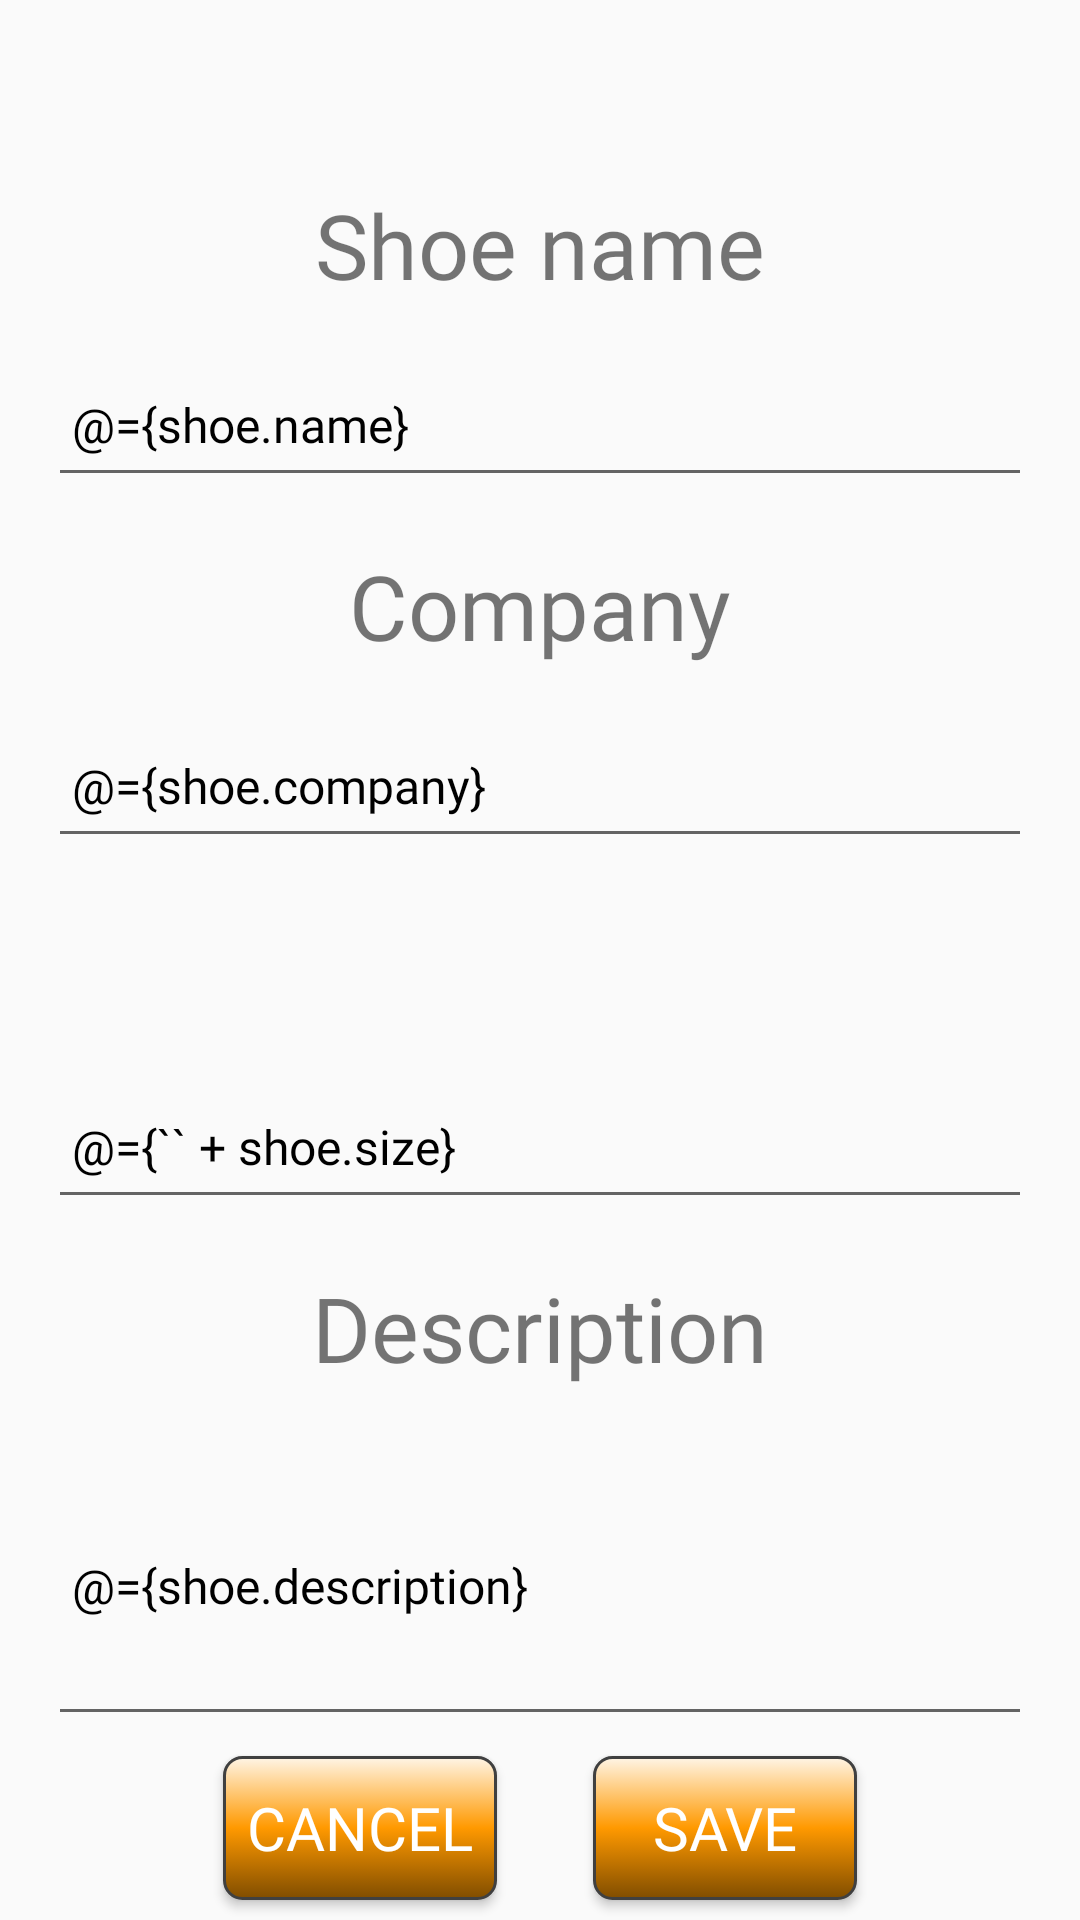

Android layout source for this screen:
<!-- AndroidManifest.xml: application theme AppTheme.NoActionBar -->
<!-- res/layout/fragment_shoe_detail.xml -->
<?xml version="1.0" encoding="utf-8"?>
<layout xmlns:android="http://schemas.android.com/apk/res/android"
    xmlns:app="http://schemas.android.com/apk/res-auto"
    xmlns:tools="http://schemas.android.com/tools">

    <data>

        <variable
            name="shoe"
            type="com.udacity.shoestore.models.Shoe" />

        <variable
            name="shoeViewModel"
            type="com.udacity.shoestore.models.ShoeViewModel" />
    </data>

    
    <androidx.constraintlayout.widget.ConstraintLayout
        android:layout_width="match_parent"
        android:layout_height="match_parent"
        android:gravity="center"
        android:orientation="vertical"
        tools:context=".shoe_detail.ShoeDetailFragment">

        <TextView
            android:id="@+id/name_label"
            style="@style/label_style"
            android:layout_width="wrap_content"
            android:layout_height="wrap_content"
            android:layout_marginTop="@dimen/top_margin"
            android:text="@string/shoe_name_label"
            app:layout_constraintBottom_toTopOf="@+id/name_edit"
            app:layout_constraintEnd_toEndOf="parent"
            app:layout_constraintHorizontal_bias="0.5"
            app:layout_constraintStart_toStartOf="parent"
            app:layout_constraintTop_toTopOf="parent"
            app:layout_constraintVertical_chainStyle="packed" />

        <EditText
            android:id="@+id/name_edit"
            android:text="@={shoe.name}"
            style="@style/edit_short_style"
            android:layout_width="match_parent"
            android:layout_height="wrap_content"
            android:ems="10"
            android:hint="@string/name_edit"
            android:importantForAutofill="no"
            android:inputType="textShortMessage"
            app:layout_constraintBottom_toTopOf="@+id/company_label"
            app:layout_constraintEnd_toEndOf="parent"
            app:layout_constraintHorizontal_bias="0.5"
            app:layout_constraintStart_toStartOf="parent"
            app:layout_constraintTop_toBottomOf="@+id/name_label"
            tools:ignore="TextContrastCheck" />

        <TextView
            android:id="@+id/company_label"
            style="@style/label_style"
            android:layout_width="wrap_content"
            android:layout_height="wrap_content"
            android:text="@string/company_label"
            app:layout_constraintBottom_toTopOf="@+id/company_edit"
            app:layout_constraintEnd_toEndOf="parent"
            app:layout_constraintHorizontal_bias="0.5"
            app:layout_constraintStart_toStartOf="parent"
            app:layout_constraintTop_toBottomOf="@+id/name_edit" />

        <EditText
            android:id="@+id/company_edit"
            android:text="@={shoe.company}"
            style="@style/edit_short_style"
            android:layout_width="match_parent"
            android:layout_height="wrap_content"
            android:ems="10"
            android:hint="@string/company_edit"
            android:importantForAutofill="no"
            android:inputType="textShortMessage"
            app:layout_constraintBottom_toTopOf="@+id/size_label"
            app:layout_constraintStart_toStartOf="parent"
            app:layout_constraintTop_toBottomOf="@+id/company_label"
            tools:ignore="TextContrastCheck,DuplicateSpeakableTextCheck" />

        <TextView
            android:id="@+id/size_label"
            style="@style/label_style"
            android:layout_width="wrap_content"
            android:layout_height="wrap_content"

            app:layout_constraintBottom_toTopOf="@+id/size_edit"
            app:layout_constraintEnd_toEndOf="parent"
            app:layout_constraintHorizontal_bias="0.5"
            app:layout_constraintStart_toStartOf="parent"
            app:layout_constraintTop_toBottomOf="@+id/company_edit" />

        <EditText
            android:id="@+id/size_edit"
            android:text="@={`` + shoe.size}"
            style="@style/edit_short_style"
            android:layout_width="match_parent"
            android:layout_height="wrap_content"
            android:ems="10"
            android:hint="@string/size_edit"
            android:importantForAutofill="no"
            android:inputType="number"
            app:layout_constraintBottom_toTopOf="@+id/desc_label"
            app:layout_constraintEnd_toEndOf="parent"
            app:layout_constraintHorizontal_bias="0.5"
            app:layout_constraintStart_toStartOf="parent"
            app:layout_constraintTop_toBottomOf="@+id/size_label"
            tools:ignore="TextContrastCheck" />

        <TextView
            android:id="@+id/desc_label"
            style="@style/label_style"
            android:layout_width="wrap_content"
            android:layout_height="wrap_content"
            android:text="@string/desc_label"
            app:layout_constraintBottom_toTopOf="@+id/desc_edit"
            app:layout_constraintEnd_toEndOf="parent"
            app:layout_constraintHorizontal_bias="0.5"
            app:layout_constraintStart_toStartOf="parent"
            app:layout_constraintTop_toBottomOf="@+id/size_edit" />

        <com.google.android.material.textfield.TextInputEditText
            android:id="@+id/desc_edit"
            android:text="@={shoe.description}"
            style="@style/edit_long_style"
            android:layout_width="match_parent"
            android:layout_height="100dp"

            app:layout_constraintBottom_toBottomOf="parent"
            app:layout_constraintEnd_toEndOf="parent"
            app:layout_constraintHorizontal_bias="0.5"
            app:layout_constraintStart_toStartOf="parent"
            app:layout_constraintTop_toBottomOf="@+id/desc_label"
            tools:ignore="SpeakableTextPresentCheck" />

        <Button
            android:id="@+id/button_cancel"
            style="@style/button_text_style"
            android:layout_width="wrap_content"
            android:layout_height="wrap_content"
            android:layout_margin="@dimen/margin"
            android:background="@drawable/rounded_button"
            android:text="@string/button_cancel"
            app:layout_constraintBottom_toBottomOf="parent"
            app:layout_constraintEnd_toStartOf="@+id/button_save"
            app:layout_constraintHorizontal_bias="0.5"
            app:layout_constraintHorizontal_chainStyle="packed"
            app:layout_constraintStart_toStartOf="parent"
            app:layout_constraintTop_toBottomOf="@+id/desc_edit" />

        <Button
            android:id="@+id/button_save"
            style="@style/button_text_style"
            android:layout_width="wrap_content"
            android:layout_height="wrap_content"
            android:layout_margin="@dimen/margin"
            android:background="@drawable/rounded_button"
            android:text="@string/button_save"
            app:layout_constraintBottom_toBottomOf="parent"
            app:layout_constraintEnd_toEndOf="parent"
            app:layout_constraintHorizontal_bias="0.5"
            app:layout_constraintStart_toEndOf="@+id/button_cancel"
            app:layout_constraintTop_toBottomOf="@+id/desc_edit" />

    </androidx.constraintlayout.widget.ConstraintLayout>
</layout>
<!-- resources referenced by this layout -->
<resources>
  <dimen name="margin">16dp</dimen>
  <dimen name="top_margin">16dp</dimen>
  <!-- drawable rounded_button (drawable) -->
  <?xml version="1.0" encoding="utf-8"?>
  <selector xmlns:android="http://schemas.android.com/apk/res/android">
      
      <item android:drawable="@drawable/button_unfocused" android:state_focused="false" android:state_pressed="false" android:state_selected="false" />
      <item android:drawable="@drawable/button_unfocused" android:state_focused="false" android:state_pressed="false" android:state_selected="true" />
      
      <item android:drawable="@drawable/button_press" android:state_pressed="true" />
  </selector>
  <string name="button_cancel">Cancel</string>
  <string name="button_save">Save</string>
  <string name="company_edit">Company</string>
  <string name="company_label">Company</string>
  <string name="desc_label">Description</string>
  <string name="name_edit">Name</string>
  <string name="shoe_name_label">Shoe name</string>
  <string name="size_edit">Shoe size</string>
  <style name="button_text_style">
          <item name="android:fontFamily">"@font/roboto"</item>
          <item name="android:textSize">@dimen/button_text_size</item>
          <item name="android:padding">@dimen/padding</item>
      </style>
  <style name="edit_long_style">
          <item name="android:fontFamily">"@font/roboto"</item>
          <item name="android:textSize">@dimen/text_size</item>
          <item name="android:padding">@dimen/padding</item>
          <item name="android:layout_margin">@dimen/margin</item>
          <item name="android:textColor">@color/editFieldsTextColor</item>
          <item name="android:minHeight">@dimen/edit_long_min_height</item>
      </style>
  <style name="edit_short_style">
          <item name="android:fontFamily">"@font/roboto"</item>
          <item name="android:textSize">@dimen/text_size</item>
          <item name="android:padding">@dimen/padding</item>
          <item name="android:layout_margin">@dimen/margin</item>
          <item name="android:textColor">@color/editFieldsTextColor</item>
          <item name="android:minHeight">@dimen/edit_short_min_height</item>
      </style>
  <style name="label_style">
          <item name="android:fontFamily">"@font/roboto"</item>
          <item name="android:textSize">@dimen/label_text_size</item>
      </style>
  <style name="AppTheme.NoActionBar">
          <item name="windowActionBar">false</item>
          <item name="windowNoTitle">true</item>
      </style>
  <!-- drawable button_unfocused (drawable) -->
  <?xml version="1.0" encoding="utf-8"?>
  <shape xmlns:android="http://schemas.android.com/apk/res/android">
      <stroke
          android:width="1dp"
          android:color="#FF404040" />
      <corners android:radius="6dp" />
      <gradient
          android:angle="90"
          android:centerColor="#ff9900"
          android:endColor="#fff5e6"
          android:startColor="#804d00" />
  </shape>
  <!-- drawable button_press (drawable) -->
  <?xml version="1.0" encoding="utf-8"?>
  <shape xmlns:android="http://schemas.android.com/apk/res/android">
      <stroke
          android:width="1dp"
          android:color="#FF404040" />
      <corners android:radius="6dp" />
      <gradient
          android:angle="90"
          android:centerColor="#00ff00"
          android:endColor="#ccffcc"
          android:startColor="#008000" />
  </shape>
  <dimen name="button_text_size">20sp</dimen>
  <dimen name="padding">8dp</dimen>
  <dimen name="text_size">16sp</dimen>
  <color name="editFieldsTextColor">#000000</color>
  <dimen name="edit_long_min_height">100dp</dimen>
  <dimen name="edit_short_min_height">48dp</dimen>
  <dimen name="label_text_size">30sp</dimen>
</resources>
